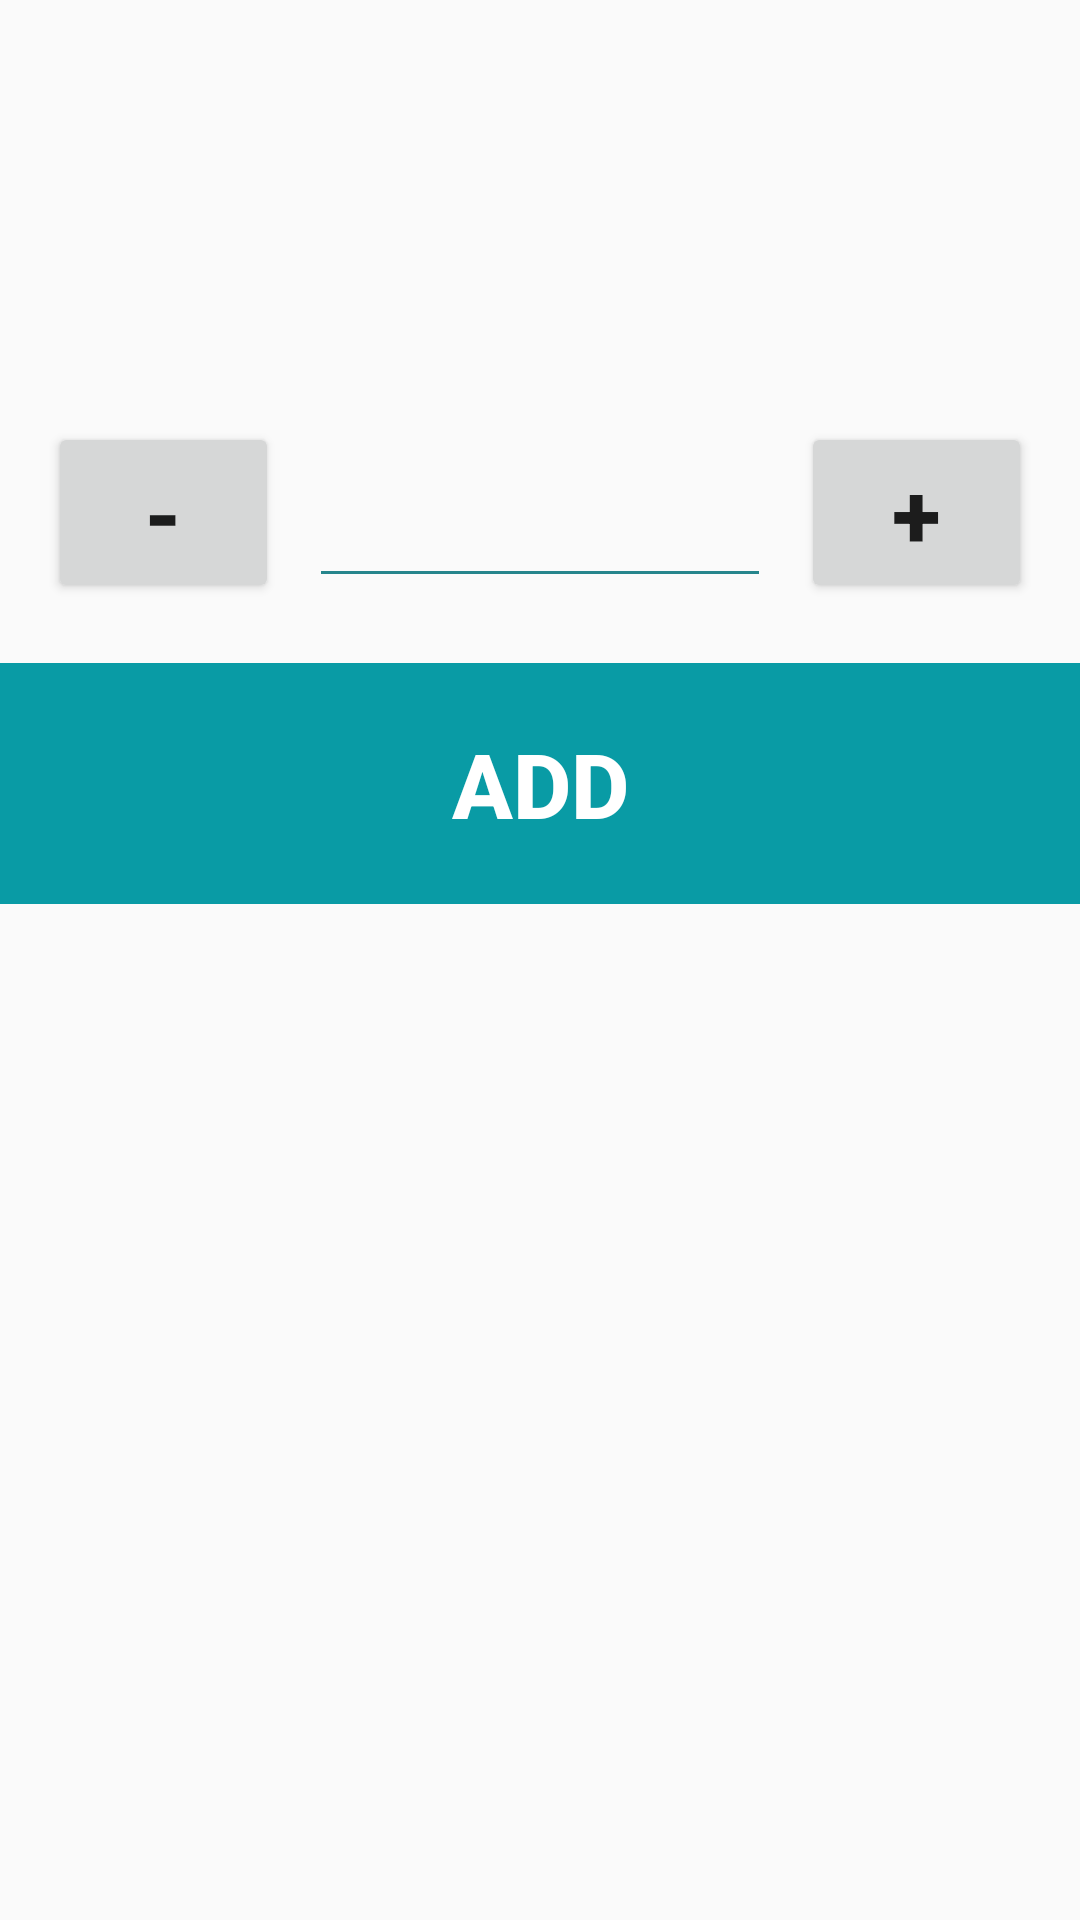

The Android layout XML behind this screen, and the referenced resources:
<!-- AndroidManifest.xml: application theme AppTheme -->
<!-- res/layout/dialog_set_order_quantity.xml -->
<?xml version="1.0" encoding="utf-8"?>
<RelativeLayout xmlns:android="http://schemas.android.com/apk/res/android"
    android:layout_width="match_parent"
    android:layout_height="match_parent">

    <LinearLayout
        android:id="@+id/productDetails"
        android:layout_width="match_parent"
        android:layout_height="wrap_content"
        android:padding="10dp"
        android:orientation="vertical">

        <TextView
            android:id="@+id/tvProductName"
            android:layout_width="match_parent"
            android:layout_height="wrap_content"
            android:gravity="center"
            android:text=""
            android:padding="5dp"
            android:textSize="30sp"/>

        <TextView
            android:id="@+id/tvProductCost"
            android:layout_width="match_parent"
            android:layout_height="wrap_content"
            android:gravity="center"
            android:text=""
            android:layout_marginBottom="20dp"
            android:padding="5dp"
            android:textStyle="bold"
            android:textSize="30sp"/>
    </LinearLayout>

    <LinearLayout
        android:paddingStart="16dp"
        android:paddingEnd="16dp"
        android:id="@+id/layoutSetQuantity"
        android:layout_below="@+id/productDetails"
        android:layout_width="match_parent"
        android:layout_height="wrap_content"
        android:orientation="horizontal">

        <Button
            android:layout_weight="1"
            android:text="-"
            android:textStyle="bold"
            android:textSize="30sp"
            android:id="@+id/btnSubtractQuantity"
            android:layout_width="0dp"
            android:layout_height="wrap_content"/>

        <EditText
            android:id="@+id/etOrderQuantity"
            android:layout_width="0dp"
            android:layout_marginStart="10dp"
            android:layout_marginEnd="10dp"
            android:layout_height="wrap_content"
            android:layout_weight="2"
            android:textSize="30sp"
            android:layout_gravity="center"
            android:backgroundTint="#26858c"
            android:gravity="center"/>

        <Button
            android:id="@+id/btnAddQuantity"
            android:layout_weight="1"
            android:layout_width="0dp"
            android:text="+"
            android:textStyle="bold"
            android:textSize="30sp"
            android:layout_height="wrap_content"/>
    </LinearLayout>

    <LinearLayout
        android:layout_width="match_parent"
        android:layout_height="wrap_content"
        android:layout_marginTop="20dp"
        android:layout_below="@+id/layoutSetQuantity"
        android:orientation="horizontal">
        <Button
            android:id="@+id/btnSaveSetQuantity"
            android:layout_width="0dp"
            android:layout_height="wrap_content"
            android:layout_weight="1"
            android:text="ADD"
            android:textStyle="bold"
            android:textColor="@android:color/white"
            android:background="@color/colorPrimaryDark"
            android:paddingTop="20dp"
            android:paddingBottom="20dp"
            android:textSize="30sp"/>
    </LinearLayout>

</RelativeLayout>
<!-- resources referenced by this layout -->
<resources>
  <color name="colorPrimaryDark">#099BA5</color>
  <style name="AppTheme" parent="Theme.AppCompat.Light.NoActionBar">
          
          <item name="colorPrimary">@color/colorPrimary</item>
          <item name="colorPrimaryDark">@color/colorTeal</item>
          <item name="colorAccent">@color/colorAccent</item>
          <item name="android:homeAsUpIndicator">@drawable/ic_home</item>
          <item name="android:actionOverflowButtonStyle">@style/MyActionButtonOverflow</item>
      </style>
  <color name="colorPrimary">#6DCFD6</color>
  <color name="colorTeal">#008088</color>
  <color name="colorAccent">#FFFFFF</color>
  <style name="MyActionButtonOverflow" parent="android:style/Widget.Holo.Light.ActionButton.Overflow">
          <item name="android:src">@drawable/ic_menu</item>
          <item name="android:background">?android:attr/actionBarItemBackground</item>
          <item name="android:contentDescription">"Menu Icon"</item>
      </style>
</resources>
